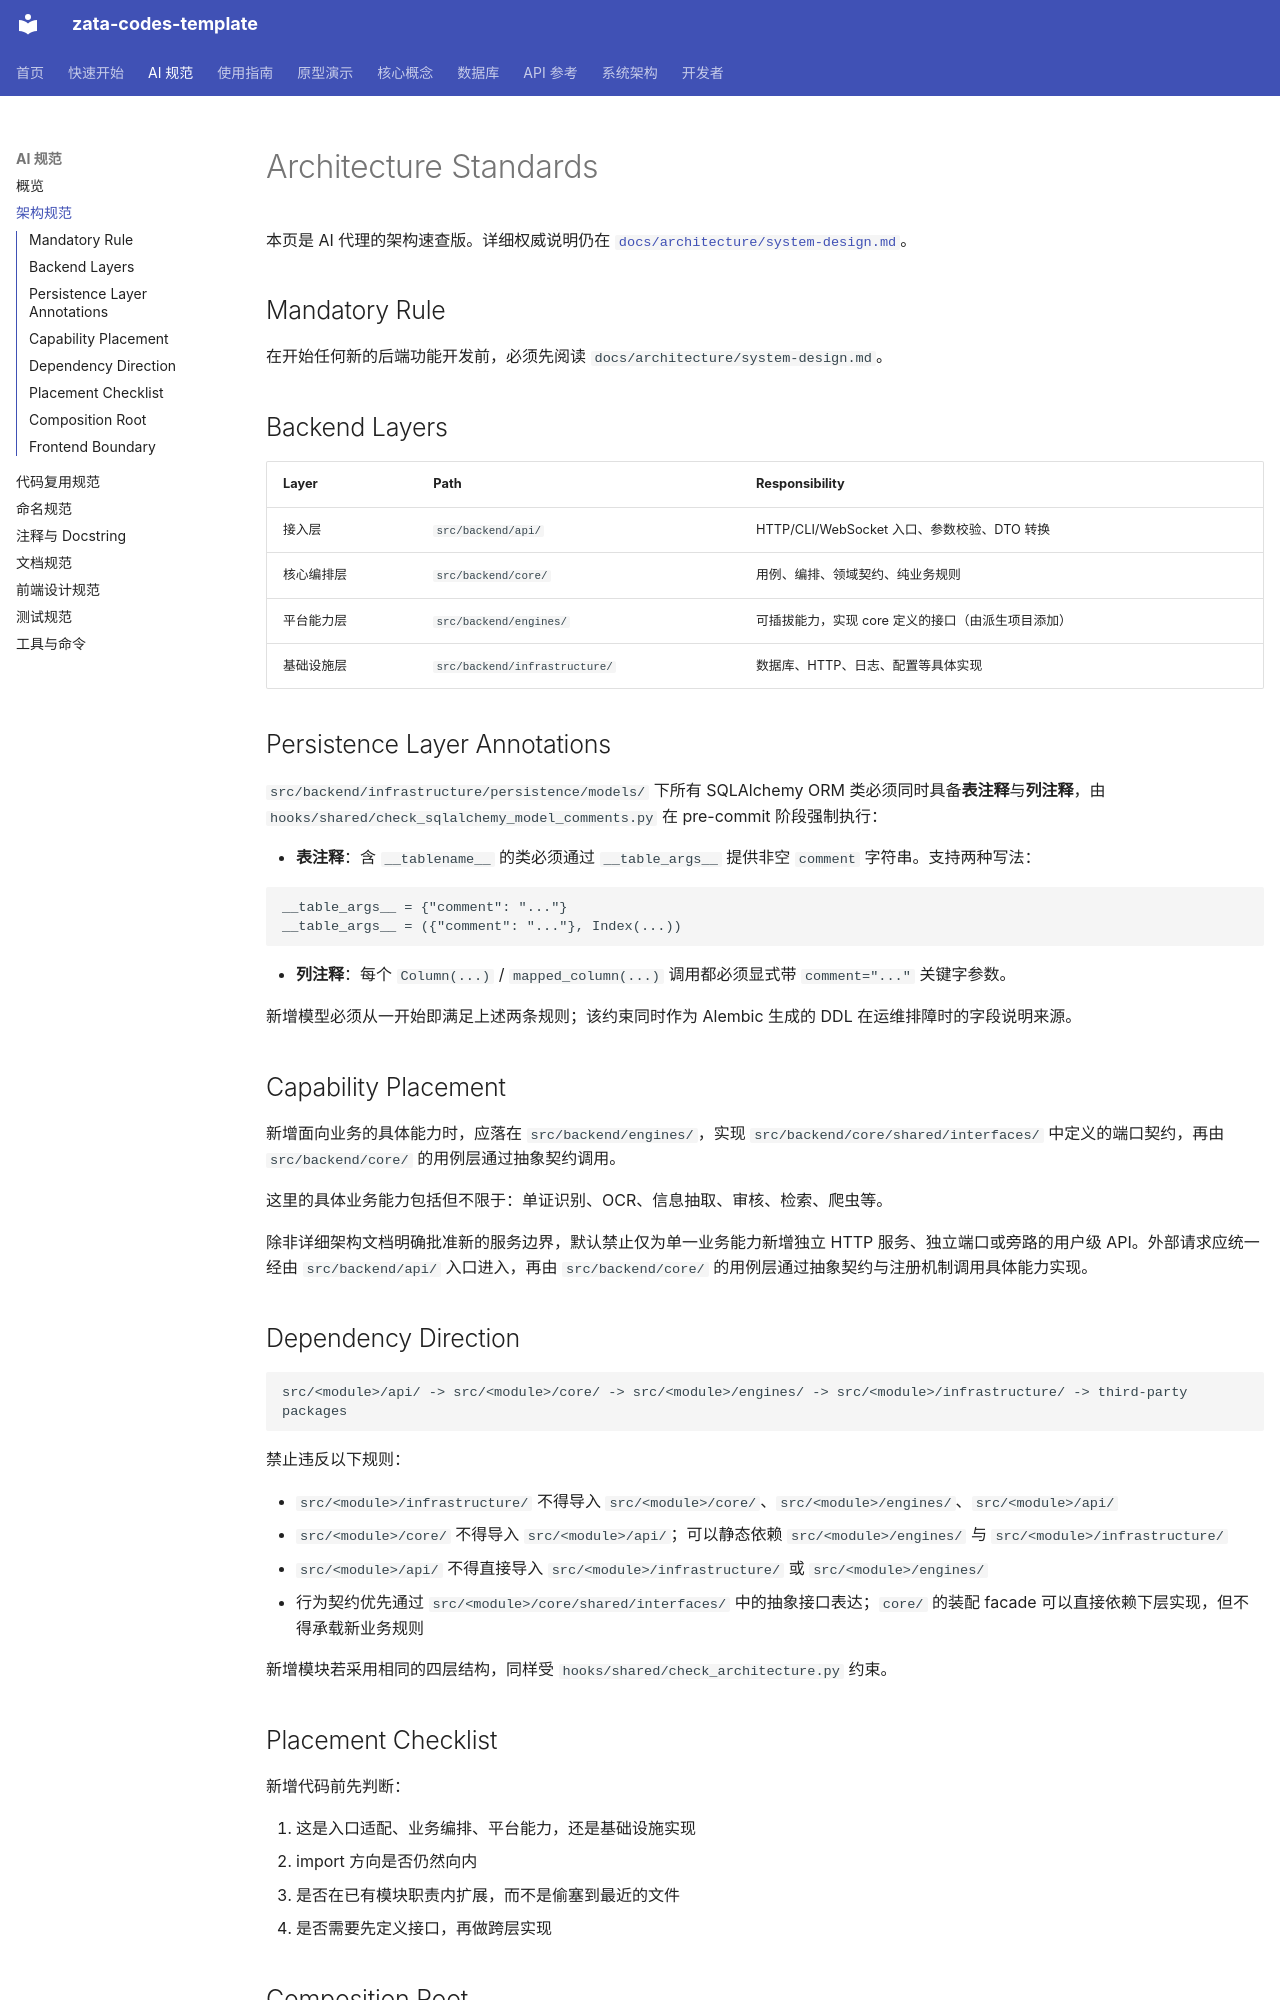

repository: ZataZhang/zata-codes-template · page: ai-standards/architecture/index.html · generator: mkdocs

# Architecture Standards

本页是 AI 代理的架构速查版。详细权威说明仍在 [`docs/architecture/system-design.md`](../architecture/system-design.md)。

## Mandatory Rule

在开始任何新的后端功能开发前，必须先阅读 `docs/architecture/system-design.md`。

## Backend Layers

| Layer | Path | Responsibility |
|---|---|---|
| 接入层 | `src/backend/api/` | HTTP/CLI/WebSocket 入口、参数校验、DTO 转换 |
| 核心编排层 | `src/backend/core/` | 用例、编排、领域契约、纯业务规则 |
| 平台能力层 | `src/backend/engines/` | 可插拔能力，实现 core 定义的接口（由派生项目添加） |
| 基础设施层 | `src/backend/infrastructure/` | 数据库、HTTP、日志、配置等具体实现 |

## Persistence Layer Annotations

`src/backend/infrastructure/persistence/models/` 下所有 SQLAlchemy ORM 类必须同时具备**表注释**与**列注释**，由 `hooks/shared/check_sqlalchemy_model_comments.py` 在 pre-commit 阶段强制执行：

- **表注释**：含 `__tablename__` 的类必须通过 `__table_args__` 提供非空 `comment` 字符串。支持两种写法：

  ```text
  __table_args__ = {"comment": "..."}
  __table_args__ = ({"comment": "..."}, Index(...))
  ```

- **列注释**：每个 `Column(...)` / `mapped_column(...)` 调用都必须显式带 `comment="..."` 关键字参数。

新增模型必须从一开始即满足上述两条规则；该约束同时作为 Alembic 生成的 DDL 在运维排障时的字段说明来源。

## Capability Placement

新增面向业务的具体能力时，应落在 `src/backend/engines/`，实现 `src/backend/core/shared/interfaces/` 中定义的端口契约，再由 `src/backend/core/` 的用例层通过抽象契约调用。

这里的具体业务能力包括但不限于：单证识别、OCR、信息抽取、审核、检索、爬虫等。

除非详细架构文档明确批准新的服务边界，默认禁止仅为单一业务能力新增独立 HTTP 服务、独立端口或旁路的用户级 API。外部请求应统一经由 `src/backend/api/` 入口进入，再由 `src/backend/core/` 的用例层通过抽象契约与注册机制调用具体能力实现。

## Dependency Direction

```text
src/<module>/api/ -> src/<module>/core/ -> src/<module>/engines/ -> src/<module>/infrastructure/ -> third-party packages
```

禁止违反以下规则：

- `src/<module>/infrastructure/` 不得导入 `src/<module>/core/`、`src/<module>/engines/`、`src/<module>/api/`
- `src/<module>/core/` 不得导入 `src/<module>/api/`；可以静态依赖 `src/<module>/engines/` 与 `src/<module>/infrastructure/`
- `src/<module>/api/` 不得直接导入 `src/<module>/infrastructure/` 或 `src/<module>/engines/`
- 行为契约优先通过 `src/<module>/core/shared/interfaces/` 中的抽象接口表达；`core/` 的装配 facade 可以直接依赖下层实现，但不得承载新业务规则

新增模块若采用相同的四层结构，同样受 `hooks/shared/check_architecture.py` 约束。

## Placement Checklist

新增代码前先判断：

1. 这是入口适配、业务编排、平台能力，还是基础设施实现
2. import 方向是否仍然向内
3. 是否在已有模块职责内扩展，而不是偷塞到最近的文件
4. 是否需要先定义接口，再做跨层实现
